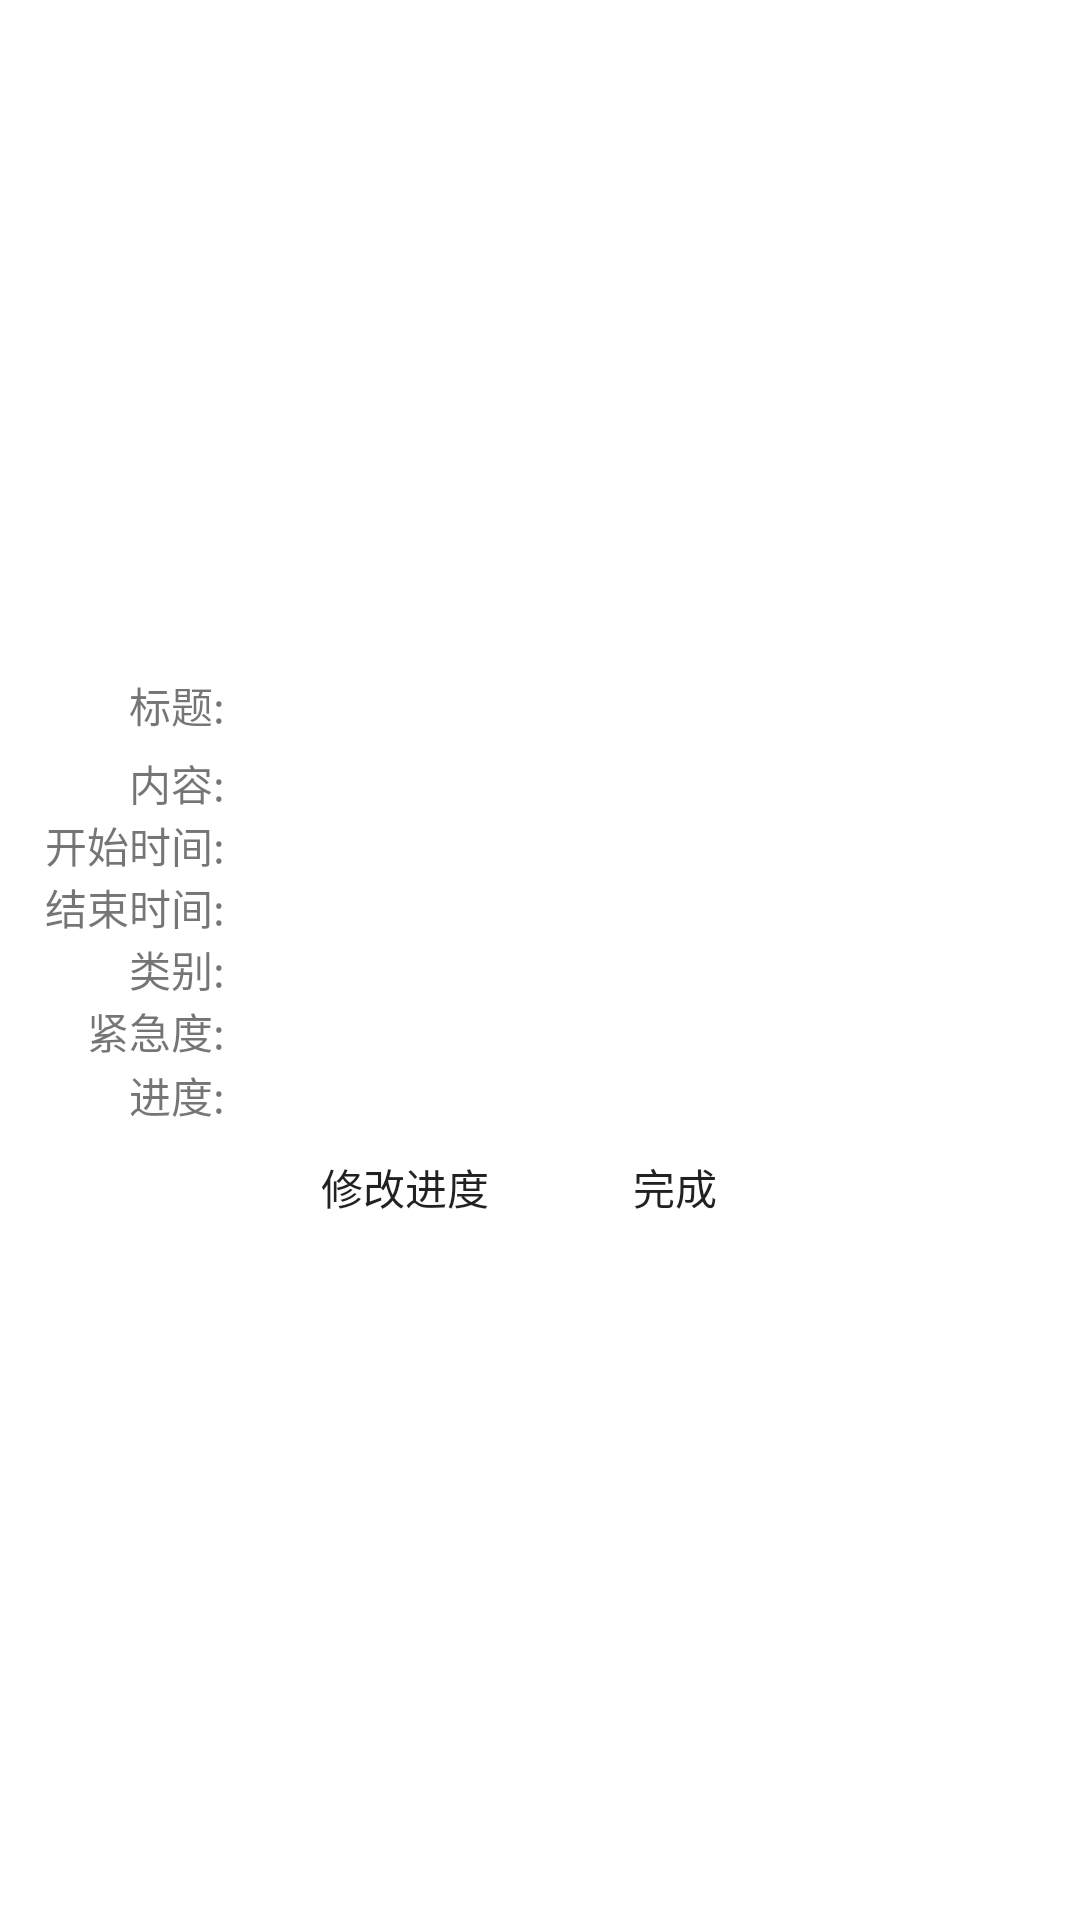

Reconstruct the res/layout file that produces this screen, plus the resources it refers to.
<!-- AndroidManifest.xml: application theme Theme.Wos_mobile -->
<!-- res/layout/work_order_staff_item_my.xml -->
<?xml version="1.0" encoding="utf-8"?>
<LinearLayout xmlns:android="http://schemas.android.com/apk/res/android"
    android:layout_width="match_parent"
    android:layout_height="wrap_content"
    android:orientation="horizontal"
    android:gravity="center"
    android:minHeight="50dp"
    android:descendantFocusability="blocksDescendants"
    android:paddingBottom="@dimen/item_padding_bottom_default"
    android:layout_margin="@dimen/item_margin_default"
    >
    <LinearLayout
        android:layout_width="0dp"
        android:layout_height="fill_parent"
        android:layout_weight="1"
        android:gravity="center"
        android:orientation="vertical"
        >
        <LinearLayout
            android:layout_width="match_parent"
            android:layout_height="wrap_content"
            >
            <TextView
                android:layout_width="@dimen/item_label_width"
                android:layout_height="wrap_content"
                android:text="@string/work_order_title"
                android:gravity="end"
                android:paddingEnd="@dimen/item_label_padding_end"
                />
            <TextView
                android:id="@+id/labTitle"
                android:layout_width="match_parent"
                android:layout_height="wrap_content"
                android:textColor="@color/black"
                android:layout_marginStart="10dp"
                android:layout_marginTop="5dp"
                android:textSize="16sp" />
        </LinearLayout>

        <LinearLayout
            android:layout_width="match_parent"
            android:layout_height="wrap_content"
            >
            <TextView
                android:layout_width="@dimen/item_label_width"
                android:layout_height="wrap_content"
                android:text="@string/work_order_content"
                android:gravity="end"
                android:paddingEnd="@dimen/item_label_padding_end"
                />
            <TextView
                android:id="@+id/labContent"
                android:layout_width="match_parent"
                android:layout_height="wrap_content"
                android:textColor="@color/gray" />
        </LinearLayout>

        <LinearLayout
            android:layout_width="match_parent"
            android:layout_height="wrap_content"
            >
            <TextView
                android:layout_width="@dimen/item_label_width"
                android:layout_height="wrap_content"
                android:text="@string/work_order_startTime"
                android:gravity="end"
                android:paddingEnd="@dimen/item_label_padding_end"
                />
            <TextView
                android:id="@+id/labStartTime"
                android:layout_width="match_parent"
                android:layout_height="wrap_content"
                android:textColor="@color/gray" />
        </LinearLayout>

        <LinearLayout
            android:layout_width="match_parent"
            android:layout_height="wrap_content"
            >

            <TextView
                android:layout_width="@dimen/item_label_width"
                android:layout_height="wrap_content"
                android:text="@string/work_order_endTime"
                android:gravity="end"
                android:paddingEnd="@dimen/item_label_padding_end"
                />

            <TextView
                android:id="@+id/labEndTime"
                android:layout_width="match_parent"
                android:layout_height="wrap_content"
                android:textColor="@color/gray" />
        </LinearLayout>

        <LinearLayout
            android:layout_width="match_parent"
            android:layout_height="wrap_content"
            >

            <TextView
                android:layout_width="@dimen/item_label_width"
                android:layout_height="wrap_content"
                android:text="@string/work_order_cate"
                android:gravity="end"
                android:paddingEnd="@dimen/item_label_padding_end"
                />

            <TextView
                android:id="@+id/labCate"
                android:layout_width="match_parent"
                android:layout_height="wrap_content"
                android:textColor="@color/gray" />
        </LinearLayout>

        <LinearLayout
            android:layout_width="match_parent"
            android:layout_height="wrap_content"
            >

            <TextView
                android:layout_width="@dimen/item_label_width"
                android:layout_height="wrap_content"
                android:text="@string/work_order_level"
                android:gravity="end"
                android:paddingEnd="@dimen/item_label_padding_end"
                />

            <TextView
                android:id="@+id/labLevel"
                android:layout_width="match_parent"
                android:layout_height="wrap_content"
                android:textColor="@color/gray" />
        </LinearLayout>

        <LinearLayout
            android:layout_width="match_parent"
            android:layout_height="wrap_content"
            >
            <TextView
                android:layout_width="@dimen/item_label_width"
                android:layout_height="wrap_content"
                android:text="@string/work_order_staff_progress"
                android:gravity="end"
                android:paddingEnd="@dimen/item_label_padding_end"
                />
            <TextView
                android:id="@+id/labProgress"
                android:layout_width="match_parent"
                android:layout_height="wrap_content"
                android:textColor="@color/black"
                android:layout_marginStart="10dp"
                android:layout_marginTop="5dp"
                android:textSize="16sp" />
        </LinearLayout>

        <LinearLayout
            android:layout_width="match_parent"
            android:layout_height="wrap_content"
            android:gravity="center"
            >

            <Button
                android:id="@+id/btnModifyProgress"
                android:layout_marginStart="10dp"
                android:layout_marginEnd="10dp"
                android:layout_width="70dp"
                android:layout_height="@dimen/btn_height"
                android:background="@drawable/btn_selector"
                android:text="@string/work_order_staff_modify_progress"
                />

            <Button
                android:id="@+id/btnComplete"
                android:layout_marginStart="10dp"
                android:layout_marginEnd="10dp"
                android:layout_width="70dp"
                android:layout_height="@dimen/btn_height"
                android:background="@drawable/btn_selector"
                android:text="@string/work_order_staff_modify_complete"
                />

        </LinearLayout>
    </LinearLayout>
</LinearLayout>
<!-- resources referenced by this layout -->
<resources>
  <dimen name="btn_height">30sp</dimen>
  <dimen name="item_label_padding_end">5dp</dimen>
  <dimen name="item_label_width">80dp</dimen>
  <dimen name="item_margin_default">5dp</dimen>
  <dimen name="item_padding_bottom_default">5dp</dimen>
  <!-- drawable btn_selector (drawable) -->
  <?xml version="1.0" encoding="utf-8"?>
  <selector xmlns:android="http://schemas.android.com/apk/res/android">
  
      <item android:drawable="@drawable/btn_selected" android:state_pressed="true" />
      <item android:drawable="@drawable/btn_selected" android:state_enabled="false" />
      <item android:drawable="@drawable/btn_normal" />
  
  </selector>
  <string name="work_order_cate">类别:</string>
  <string name="work_order_content">内容:</string>
  <string name="work_order_endTime">结束时间:</string>
  <string name="work_order_level">紧急度:</string>
  <string name="work_order_staff_modify_complete">完成</string>
  <string name="work_order_staff_modify_progress">修改进度</string>
  <string name="work_order_staff_progress">进度:</string>
  <string name="work_order_startTime">开始时间:</string>
  <string name="work_order_title">标题:</string>
  <style name="Theme.Wos_mobile" parent="Theme.MaterialComponents.DayNight.DarkActionBar">
          
          <item name="colorPrimary">@color/purple_500</item>
          <item name="colorPrimaryVariant">@color/purple_700</item>
          <item name="colorOnPrimary">@color/white</item>
          
          <item name="colorSecondary">@color/teal_200</item>
          <item name="colorSecondaryVariant">@color/teal_700</item>
          <item name="colorOnSecondary">@color/black</item>
          
          <item name="android:statusBarColor">?attr/colorPrimaryVariant</item>
          
      </style>
  <!-- not gathered from this repository: default colours our renderer supplied (Android Studio template values) -->
  <color name="purple_500">#FF6200EE</color>
  <color name="purple_700">#FF3700B3</color>
  <color name="teal_200">#FF03DAC5</color>
  <color name="teal_700">#FF018786</color>
  <color name="black">#FF000000</color>
  <color name="white">#FFFFFFFF</color>
</resources>
